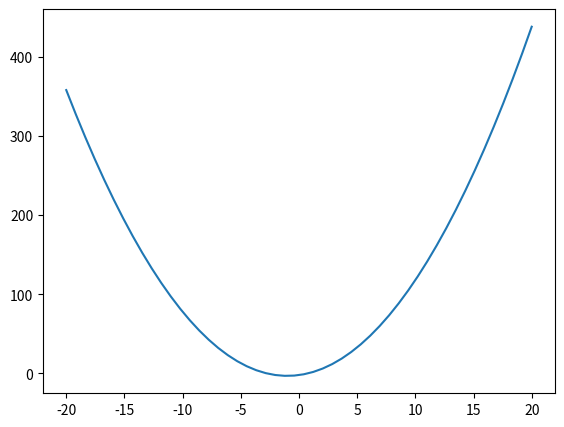

Python code for this plot:
import matplotlib.pyplot as plt
import numpy as np
import pandas as pd

fig=plt.figure()
ax=fig.add_axes([0.1, 0.1, 0.8, 0.8])
# ax2=fig.add_axes([0.2,0.5,0.4,0.3])
x=np.linspace(-20,20,50)
x2=x*10
y=x**2 + 2*x -2

ax.plot(x,y)
# plt.plot(x,y,color='red', marker='o')
# plt.plot(x2,y, color='blue', linestyle='dashed')
# plt.xlabel('ini x')
# plt.ylabel('ini y')
# plt.legend(['test', 'anu'])
# plt.title('ini adalah judul')
plt.show()